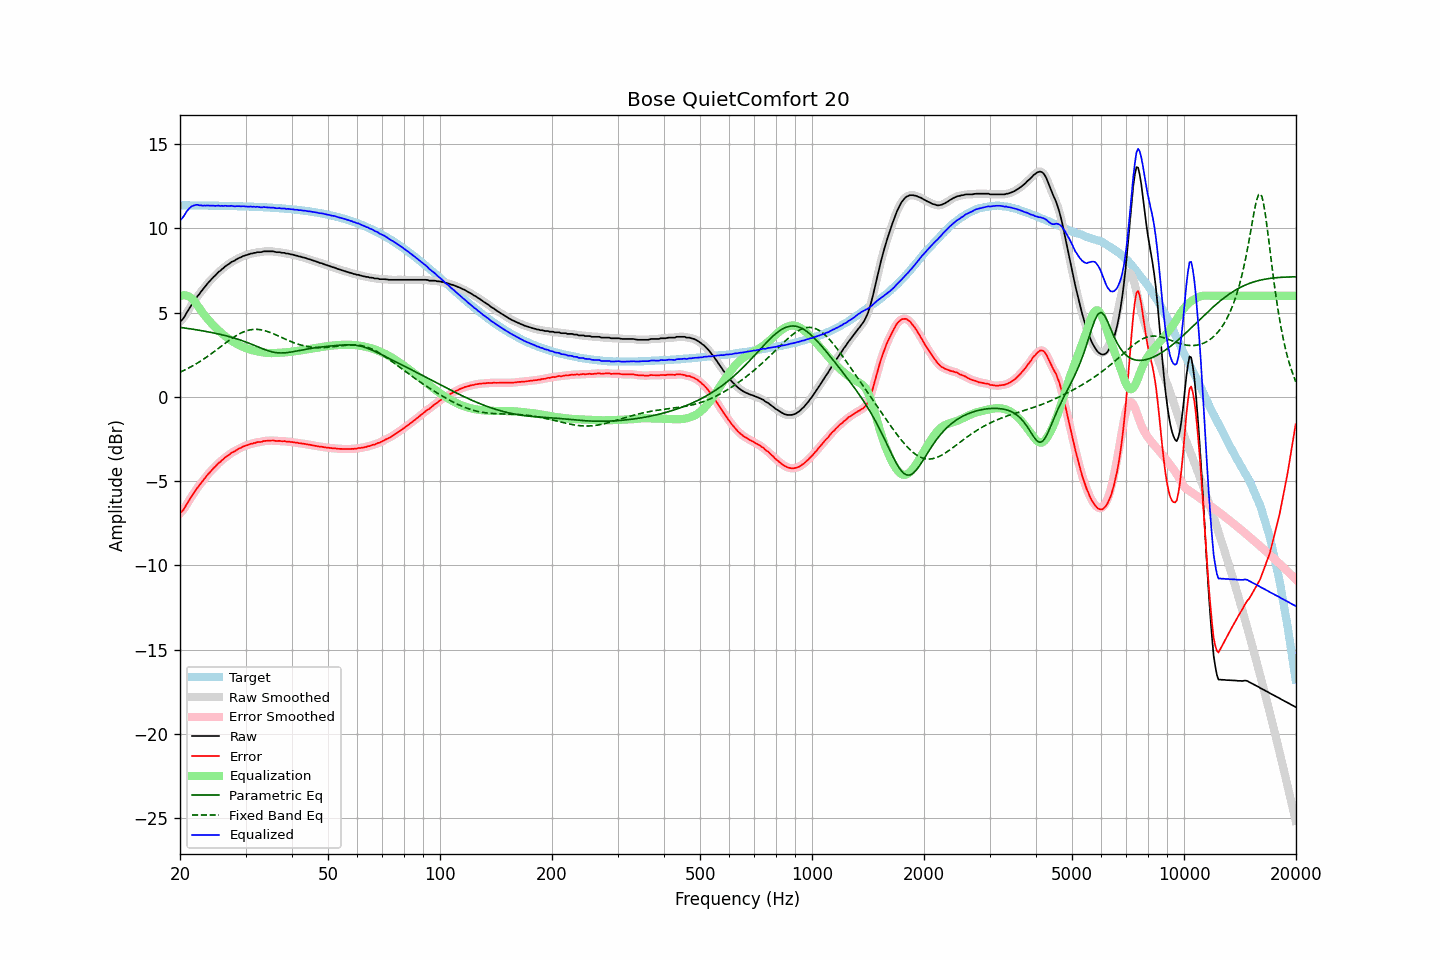

Data behind this chart, as committed beside it:
frequency, raw, error, smoothed, error_smoothed, equalization, parametric_eq, fixed_band_eq, equalized_raw, equalized_smoothed, target
20.00, 4.47, -6.90, 4.46, -6.92, 5.98, 4.13, 1.47, 10.45, 10.44, 11.37
20.20, 4.55, -6.82, 4.55, -6.82, 6.01, 4.11, 1.51, 10.56, 10.57, 11.37
20.40, 4.65, -6.72, 4.67, -6.70, 6.03, 4.10, 1.55, 10.68, 10.70, 11.37
20.61, 4.80, -6.57, 4.80, -6.57, 6.03, 4.09, 1.60, 10.83, 10.83, 11.37
20.81, 4.97, -6.40, 4.96, -6.41, 6.01, 4.07, 1.65, 10.98, 10.97, 11.37
21.02, 5.13, -6.24, 5.13, -6.24, 5.98, 4.06, 1.69, 11.11, 11.11, 11.37
21.23, 5.28, -6.09, 5.28, -6.09, 5.93, 4.04, 1.74, 11.21, 11.21, 11.37
21.44, 5.43, -5.94, 5.43, -5.94, 5.87, 4.03, 1.80, 11.30, 11.29, 11.37
21.66, 5.57, -5.80, 5.57, -5.80, 5.78, 4.01, 1.85, 11.34, 11.34, 11.37
21.87, 5.70, -5.66, 5.71, -5.65, 5.67, 4.00, 1.90, 11.37, 11.38, 11.36
22.09, 5.85, -5.51, 5.84, -5.52, 5.55, 3.98, 1.96, 11.40, 11.39, 11.36
22.31, 5.99, -5.37, 5.98, -5.38, 5.41, 3.97, 2.02, 11.40, 11.39, 11.36
22.54, 6.10, -5.26, 6.11, -5.25, 5.27, 3.95, 2.08, 11.37, 11.38, 11.36
22.76, 6.24, -5.12, 6.23, -5.13, 5.13, 3.94, 2.14, 11.37, 11.36, 11.36
22.99, 6.35, -5.01, 6.35, -5.01, 5.00, 3.92, 2.20, 11.35, 11.35, 11.36
23.22, 6.48, -4.88, 6.48, -4.88, 4.88, 3.90, 2.26, 11.36, 11.36, 11.36
23.45, 6.59, -4.77, 6.59, -4.76, 4.76, 3.89, 2.33, 11.35, 11.35, 11.36
23.69, 6.72, -4.64, 6.71, -4.64, 4.65, 3.87, 2.39, 11.36, 11.36, 11.35
23.92, 6.82, -4.53, 6.82, -4.53, 4.54, 3.85, 2.46, 11.35, 11.36, 11.35
24.16, 6.93, -4.42, 6.93, -4.42, 4.43, 3.83, 2.53, 11.36, 11.36, 11.35
24.40, 7.03, -4.32, 7.03, -4.32, 4.32, 3.81, 2.60, 11.35, 11.35, 11.35
24.65, 7.13, -4.22, 7.12, -4.22, 4.22, 3.79, 2.67, 11.35, 11.34, 11.35
24.89, 7.21, -4.14, 7.22, -4.12, 4.12, 3.77, 2.74, 11.33, 11.35, 11.35
25.14, 7.32, -4.03, 7.32, -4.03, 4.03, 3.75, 2.81, 11.35, 11.34, 11.35
25.39, 7.42, -3.92, 7.41, -3.94, 3.94, 3.73, 2.88, 11.36, 11.35, 11.34
25.65, 7.48, -3.86, 7.49, -3.85, 3.85, 3.71, 2.96, 11.33, 11.34, 11.34
25.91, 7.58, -3.76, 7.57, -3.77, 3.77, 3.69, 3.03, 11.34, 11.34, 11.34
26.16, 7.64, -3.70, 7.65, -3.69, 3.69, 3.66, 3.10, 11.33, 11.34, 11.34
26.43, 7.74, -3.60, 7.73, -3.61, 3.61, 3.64, 3.17, 11.35, 11.34, 11.34
26.69, 7.80, -3.54, 7.79, -3.54, 3.54, 3.62, 3.24, 11.33, 11.33, 11.33
26.96, 7.86, -3.47, 7.87, -3.46, 3.47, 3.59, 3.31, 11.32, 11.33, 11.33
27.23, 7.93, -3.40, 7.93, -3.40, 3.40, 3.57, 3.38, 11.33, 11.33, 11.33
27.50, 8.01, -3.32, 7.99, -3.33, 3.34, 3.54, 3.45, 11.34, 11.33, 11.33
27.77, 8.05, -3.28, 8.05, -3.27, 3.28, 3.51, 3.51, 11.32, 11.33, 11.32
28.05, 8.09, -3.23, 8.10, -3.22, 3.22, 3.48, 3.58, 11.31, 11.32, 11.32
28.33, 8.16, -3.16, 8.15, -3.17, 3.16, 3.45, 3.63, 11.32, 11.32, 11.32
28.62, 8.21, -3.11, 8.20, -3.11, 3.11, 3.42, 3.69, 11.32, 11.31, 11.32
28.90, 8.26, -3.06, 8.26, -3.06, 3.06, 3.39, 3.74, 11.32, 11.32, 11.31
29.19, 8.29, -3.02, 8.30, -3.01, 3.01, 3.36, 3.79, 11.30, 11.31, 11.31
29.48, 8.35, -2.96, 8.34, -2.97, 2.97, 3.33, 3.84, 11.32, 11.31, 11.31
29.78, 8.38, -2.93, 8.38, -2.93, 2.93, 3.29, 3.88, 11.31, 11.31, 11.30
30.08, 8.41, -2.89, 8.41, -2.89, 2.89, 3.26, 3.91, 11.30, 11.30, 11.30
30.38, 8.44, -2.86, 8.44, -2.86, 2.86, 3.22, 3.94, 11.29, 11.30, 11.30
30.68, 8.47, -2.83, 8.47, -2.83, 2.82, 3.18, 3.96, 11.29, 11.29, 11.29
30.99, 8.51, -2.78, 8.50, -2.79, 2.79, 3.14, 3.98, 11.30, 11.29, 11.29
31.30, 8.51, -2.78, 8.52, -2.77, 2.77, 3.10, 4.00, 11.28, 11.29, 11.29
31.61, 8.55, -2.74, 8.54, -2.74, 2.74, 3.07, 4.01, 11.29, 11.29, 11.28
31.93, 8.55, -2.73, 8.56, -2.72, 2.72, 3.03, 4.01, 11.27, 11.28, 11.28
32.24, 8.59, -2.69, 8.58, -2.70, 2.70, 2.99, 4.01, 11.29, 11.28, 11.28
32.57, 8.59, -2.68, 8.58, -2.69, 2.68, 2.95, 4.00, 11.27, 11.26, 11.27
32.89, 8.59, -2.68, 8.60, -2.67, 2.66, 2.91, 3.99, 11.25, 11.26, 11.27
33.22, 8.60, -2.66, 8.61, -2.65, 2.65, 2.87, 3.97, 11.25, 11.26, 11.26
33.55, 8.64, -2.62, 8.62, -2.63, 2.63, 2.83, 3.95, 11.27, 11.26, 11.26
33.89, 8.64, -2.61, 8.64, -2.61, 2.62, 2.80, 3.92, 11.26, 11.26, 11.25
34.23, 8.64, -2.61, 8.64, -2.60, 2.61, 2.76, 3.89, 11.25, 11.25, 11.25
34.57, 8.64, -2.60, 8.64, -2.60, 2.60, 2.73, 3.86, 11.24, 11.24, 11.24
34.92, 8.64, -2.60, 8.64, -2.59, 2.60, 2.70, 3.83, 11.24, 11.24, 11.24
35.27, 8.64, -2.59, 8.64, -2.59, 2.60, 2.68, 3.79, 11.23, 11.24, 11.23
35.62, 8.64, -2.59, 8.63, -2.60, 2.60, 2.66, 3.75, 11.24, 11.23, 11.22
35.97, 8.61, -2.61, 8.61, -2.61, 2.60, 2.64, 3.71, 11.21, 11.21, 11.22
... 635 more rows
